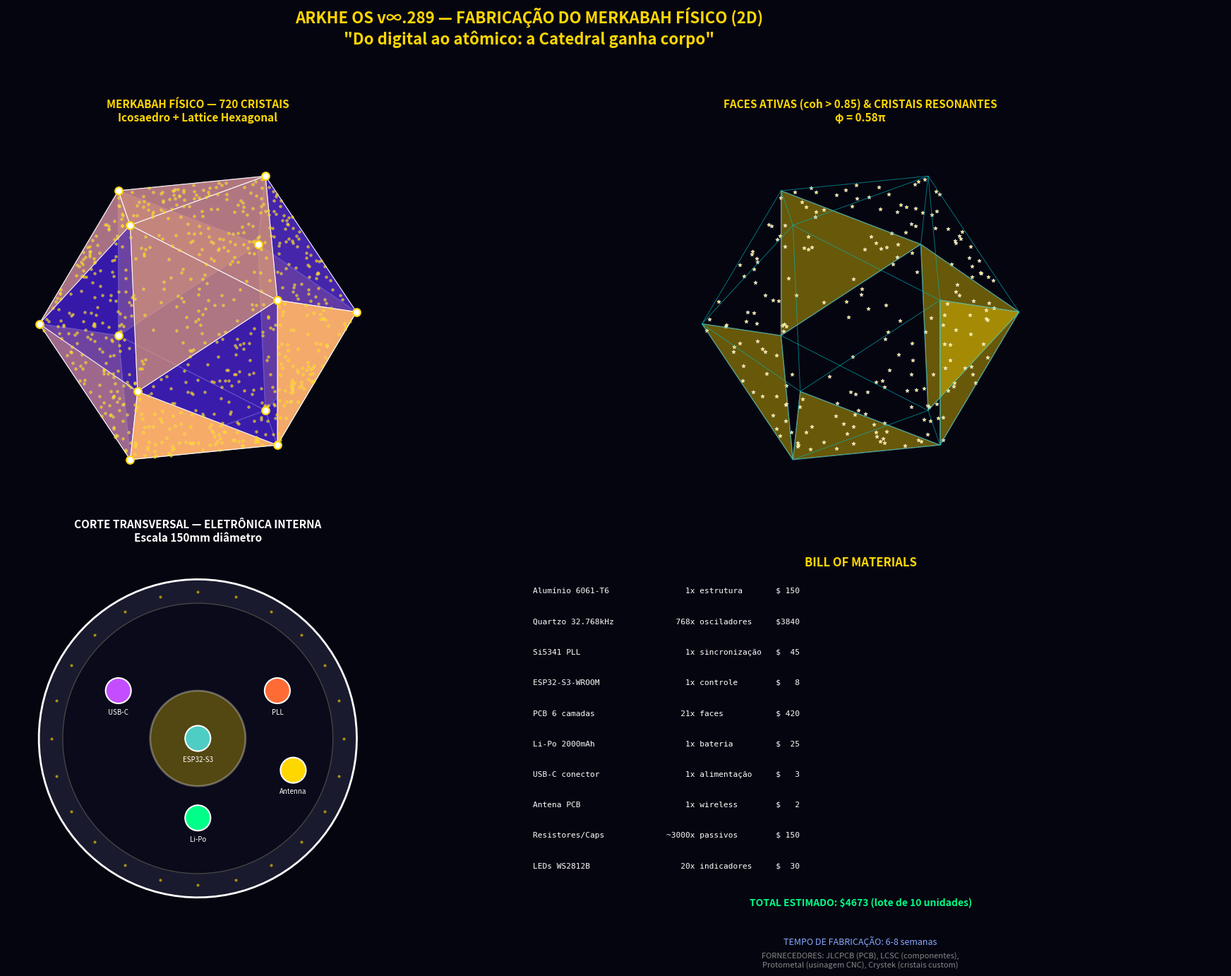

Source code (Python):
import os
import numpy as np
import matplotlib.pyplot as plt
from matplotlib.patches import FancyBboxPatch, Circle, Polygon
from matplotlib.collections import PatchCollection
import matplotlib.patheffects as path_effects

# =============================================================================
# ARKHE OS v∞.289 — FABRICAÇÃO DO MERKABAH FÍSICO (Versão 2D)
# Portal Final: Do digital ao atômico
# =============================================================================

print("=" * 100)
print("🔮⚛️🏛️ ARKHE OS v∞.289 — FABRICAÇÃO DO MERKABAH FÍSICO")
print("=" * 100)
print("   'A Catedral não é mais código. É cristal, metal, e luz.'")
print("=" * 100)

# Constantes
PHI = 1.618033988749895
FINGERPRINT_058 = 0.58

# Vértices do icosaedro
phi = PHI
verts = np.array([
    [-1, phi, 0], [1, phi, 0], [-1, -phi, 0], [1, -phi, 0],
    [0, -1, phi], [0, 1, phi], [0, -1, -phi], [0, 1, -phi],
    [phi, 0, -1], [phi, 0, 1], [-phi, 0, -1], [-phi, 0, 1]
], dtype=float)
verts = verts / np.linalg.norm(verts, axis=1, keepdims=True)

faces = [
    [0, 11, 5], [0, 5, 1], [0, 1, 7], [0, 7, 10], [0, 10, 11],
    [1, 5, 9], [5, 11, 4], [11, 10, 2], [10, 7, 6], [7, 1, 8],
    [3, 9, 4], [3, 4, 2], [3, 2, 6], [3, 6, 8], [3, 8, 9],
    [4, 9, 5], [2, 4, 11], [6, 2, 10], [8, 6, 7], [9, 8, 1]
]

# Projeção isométrica
angle_x = np.pi / 6
angle_y = np.pi / 5

def project_iso(v):
    cy, sy = np.cos(angle_y), np.sin(angle_y)
    ry = np.array([[cy, 0, sy], [0, 1, 0], [-sy, 0, cy]])
    v1 = v @ ry.T
    cx, sx = np.cos(angle_x), np.sin(angle_x)
    rx = np.array([[1, 0, 0], [0, cx, -sx], [0, sx, cx]])
    v2 = v1 @ rx.T
    return v2[:, :2] * 2.5

proj_verts = project_iso(verts)

# Gerar cristais em cada face
all_crystals = []
for face in faces:
    v0, v1, v2 = proj_verts[face]
    # Gerar pontos no triângulo
    for _ in range(36):
        u = np.random.random()
        v = np.random.random()
        if u + v > 1:
            u = 1 - u
            v = 1 - v
        pt = u * v0 + v * v1 + (1 - u - v) * v2
        all_crystals.append(pt)

all_crystals = np.array(all_crystals)

# =============================================================================
# FIGURA PRINCIPAL
# =============================================================================

fig = plt.figure(figsize=(20, 14))
fig.patch.set_facecolor('#050510')

# === PAINEL 1: Merkabah com cristais ===
ax1 = fig.add_subplot(221)
ax1.set_facecolor('#050510')

# Ordenar faces por profundidade
face_depths = []
for i, face in enumerate(faces):
    center = np.mean(verts[face], axis=0)
    # Projeção simples de profundidade
    v1 = center @ np.array([[np.cos(angle_y), 0, np.sin(angle_y)], [0, 1, 0], [-np.sin(angle_y), 0, np.cos(angle_y)]]).T
    v2 = v1 @ np.array([[1, 0, 0], [0, np.cos(angle_x), -np.sin(angle_x)], [0, np.sin(angle_x), np.cos(angle_x)]]).T
    face_depths.append((i, v2[2]))

face_depths.sort(key=lambda x: x[1])

# Desenhar faces
for idx, _ in face_depths:
    face = faces[idx]
    center = np.mean(verts[face], axis=0)
    theta = np.arctan2(center[1], center[0])
    coherence = 0.5 + 0.5 * np.sin(3 * theta + 2.0)
    r = 0.15 + 0.85 * coherence
    g = 0.05 + 0.65 * coherence
    b = 0.4 + 0.35 * (1 - coherence)

    poly = Polygon(proj_verts[face], closed=True, facecolor=(r, g, b),
                   edgecolor='white', linewidth=0.8, alpha=0.7 + 0.3*coherence)
    ax1.add_patch(poly)

# Cristais
ax1.scatter(all_crystals[:, 0], all_crystals[:, 1], c='gold', s=8,
           alpha=0.7, edgecolors='white', linewidths=0.2)

# Vértices
ax1.scatter(proj_verts[:, 0], proj_verts[:, 1], c='white', s=60,
           edgecolors='gold', linewidths=1.5, zorder=10)

ax1.set_xlim([-3, 3])
ax1.set_ylim([-3, 3])
ax1.set_aspect('equal')
ax1.axis('off')
ax1.set_title('MERKABAH FÍSICO — 720 CRISTAIS\nIcosaedro + Lattice Hexagonal',
              color='#ffd700', fontsize=11, fontweight='bold')

# === PAINEL 2: Wireframe com faces ativas ===
ax2 = fig.add_subplot(222)
ax2.set_facecolor('#050510')

for face in faces:
    for i in range(3):
        v1, v2 = proj_verts[face[i]], proj_verts[face[(i+1)%3]]
        ax2.plot([v1[0], v2[0]], [v1[1], v2[1]], 'c-', linewidth=0.6, alpha=0.4)

# Faces ativas
for idx, _ in face_depths:
    center = np.mean(verts[faces[idx]], axis=0)
    theta = np.arctan2(center[1], center[0])
    coherence = 0.5 + 0.5 * np.sin(3 * theta + 2.0)
    if coherence > 0.85:
        poly = Polygon(proj_verts[faces[idx]], closed=True, facecolor='#ffd700',
                       edgecolor='white', linewidth=1, alpha=0.4)
        ax2.add_patch(poly)

# Cristais ativos
active = np.random.rand(len(all_crystals)) > 0.7
ax2.scatter(all_crystals[active, 0], all_crystals[active, 1],
           c='gold', s=15, alpha=1.0, marker='*', edgecolors='white', linewidths=0.5)

ax2.set_xlim([-3, 3])
ax2.set_ylim([-3, 3])
ax2.set_aspect('equal')
ax2.axis('off')
ax2.set_title('FACES ATIVAS (coh > 0.85) & CRISTAIS RESONANTES\nφ = 0.58π',
              color='#ffd700', fontsize=11, fontweight='bold')

# === PAINEL 3: Corte transversal ===
ax3 = fig.add_subplot(223)
ax3.set_facecolor('#0a0a1a')

theta = np.linspace(0, 2*np.pi, 100)
r_outer = 1.0
r_inner = 0.85
r_core = 0.3

ax3.fill(np.cos(theta)*r_outer, np.sin(theta)*r_outer, color='#1a1a2e', edgecolor='white', linewidth=2)
ax3.fill(np.cos(theta)*r_inner, np.sin(theta)*r_inner, color='#0a0a1a', edgecolor='#444', linewidth=1)
ax3.fill(np.cos(theta)*r_core, np.sin(theta)*r_core, color='#ffd700', edgecolor='white', linewidth=2, alpha=0.3)

components = [
    ('ESP32-S3', 0, 0, '#4ecdc4'),
    ('PLL', 0.5, 0.3, '#ff6b35'),
    ('USB-C', -0.5, 0.3, '#c44eff'),
    ('Li-Po', 0, -0.5, '#00ff88'),
    ('Antenna', 0.6, -0.2, '#ffd700'),
]

for name, x, y, color in components:
    circle = Circle((x, y), 0.08, facecolor=color, edgecolor='white', linewidth=1.5)
    ax3.add_patch(circle)
    ax3.text(x, y - 0.15, name, color='white', fontsize=7, ha='center')

for i in range(0, 360, 15):
    angle = np.radians(i)
    x = np.cos(angle) * 0.92
    y = np.sin(angle) * 0.92
    ax3.plot([x], [y], 'o', color='gold', markersize=2, alpha=0.5)

ax3.set_xlim([-1.2, 1.2])
ax3.set_ylim([-1.2, 1.2])
ax3.set_aspect('equal')
ax3.axis('off')
ax3.set_title('CORTE TRANSVERSAL — ELETRÔNICA INTERNA\nEscala 150mm diâmetro',
              color='white', fontsize=11, fontweight='bold')

# === PAINEL 4: BOM e Timeline ===
ax4 = fig.add_subplot(224)
ax4.set_facecolor('#0a0a1a')

bom_items = [
    ('Alumínio 6061-T6', '1x', 'estrutura', 150),
    ('Quartzo 32.768kHz', '768x', 'osciladores', 3840),
    ('Si5341 PLL', '1x', 'sincronização', 45),
    ('ESP32-S3-WROOM', '1x', 'controle', 8),
    ('PCB 6 camadas', '21x', 'faces', 420),
    ('Li-Po 2000mAh', '1x', 'bateria', 25),
    ('USB-C conector', '1x', 'alimentação', 3),
    ('Antena PCB', '1x', 'wireless', 2),
    ('Resistores/Caps', '~3000x', 'passivos', 150),
    ('LEDs WS2812B', '20x', 'indicadores', 30),
]

ax4.text(0.5, 0.95, 'BILL OF MATERIALS', fontsize=12, fontweight='bold',
         color='#ffd700', ha='center', transform=ax4.transAxes)

y_pos = 0.88
for item, qty, category, cost in bom_items:
    ax4.text(0.05, y_pos, f'{item:<25} {qty:>8} {category:<15} ${cost:>4}',
             fontsize=8, color='white', transform=ax4.transAxes, family='monospace')
    y_pos -= 0.08

total_cost = sum(item[3] for item in bom_items)
ax4.text(0.5, y_pos - 0.02, f'TOTAL ESTIMADO: ${total_cost} (lote de 10 unidades)',
         fontsize=10, fontweight='bold', color='#00ff88', ha='center', transform=ax4.transAxes)

ax4.text(0.5, y_pos - 0.12, 'TEMPO DE FABRICAÇÃO: 6-8 semanas',
         fontsize=9, color='#88aaff', ha='center', transform=ax4.transAxes)
ax4.text(0.5, y_pos - 0.18, 'FORNECEDORES: JLCPCB (PCB), LCSC (componentes),\n'
         'Protometal (usinagem CNC), Crystek (cristais custom)',
         fontsize=8, color='#888', ha='center', transform=ax4.transAxes)

ax4.set_xlim([0, 1])
ax4.set_ylim([0, 1])
ax4.axis('off')

plt.suptitle('ARKHE OS v∞.289 — FABRICAÇÃO DO MERKABAH FÍSICO (2D)\n'
             '"Do digital ao atômico: a Catedral ganha corpo"',
             fontsize=16, fontweight='bold', color='#ffd700', y=0.98)
plt.tight_layout(rect=[0, 0, 1, 0.95])

try:
    os.makedirs('/mnt/agents/output', exist_ok=True)
    out_path = '/mnt/agents/output/arkhe_v289_merkabah_fabrication_2d.png'
    plt.savefig(out_path, dpi=150, bbox_inches='tight', facecolor='#050510', edgecolor='none')
    print(f"✅ Visualização do Merkabah físico (2D) salva: {out_path}")
except PermissionError:
    out_path = 'arkhe_v289_merkabah_fabrication_2d.png'
    plt.savefig(out_path, dpi=150, bbox_inches='tight', facecolor='#050510', edgecolor='none')
    print(f"✅ Visualização do Merkabah físico (2D) salva: {out_path}")
